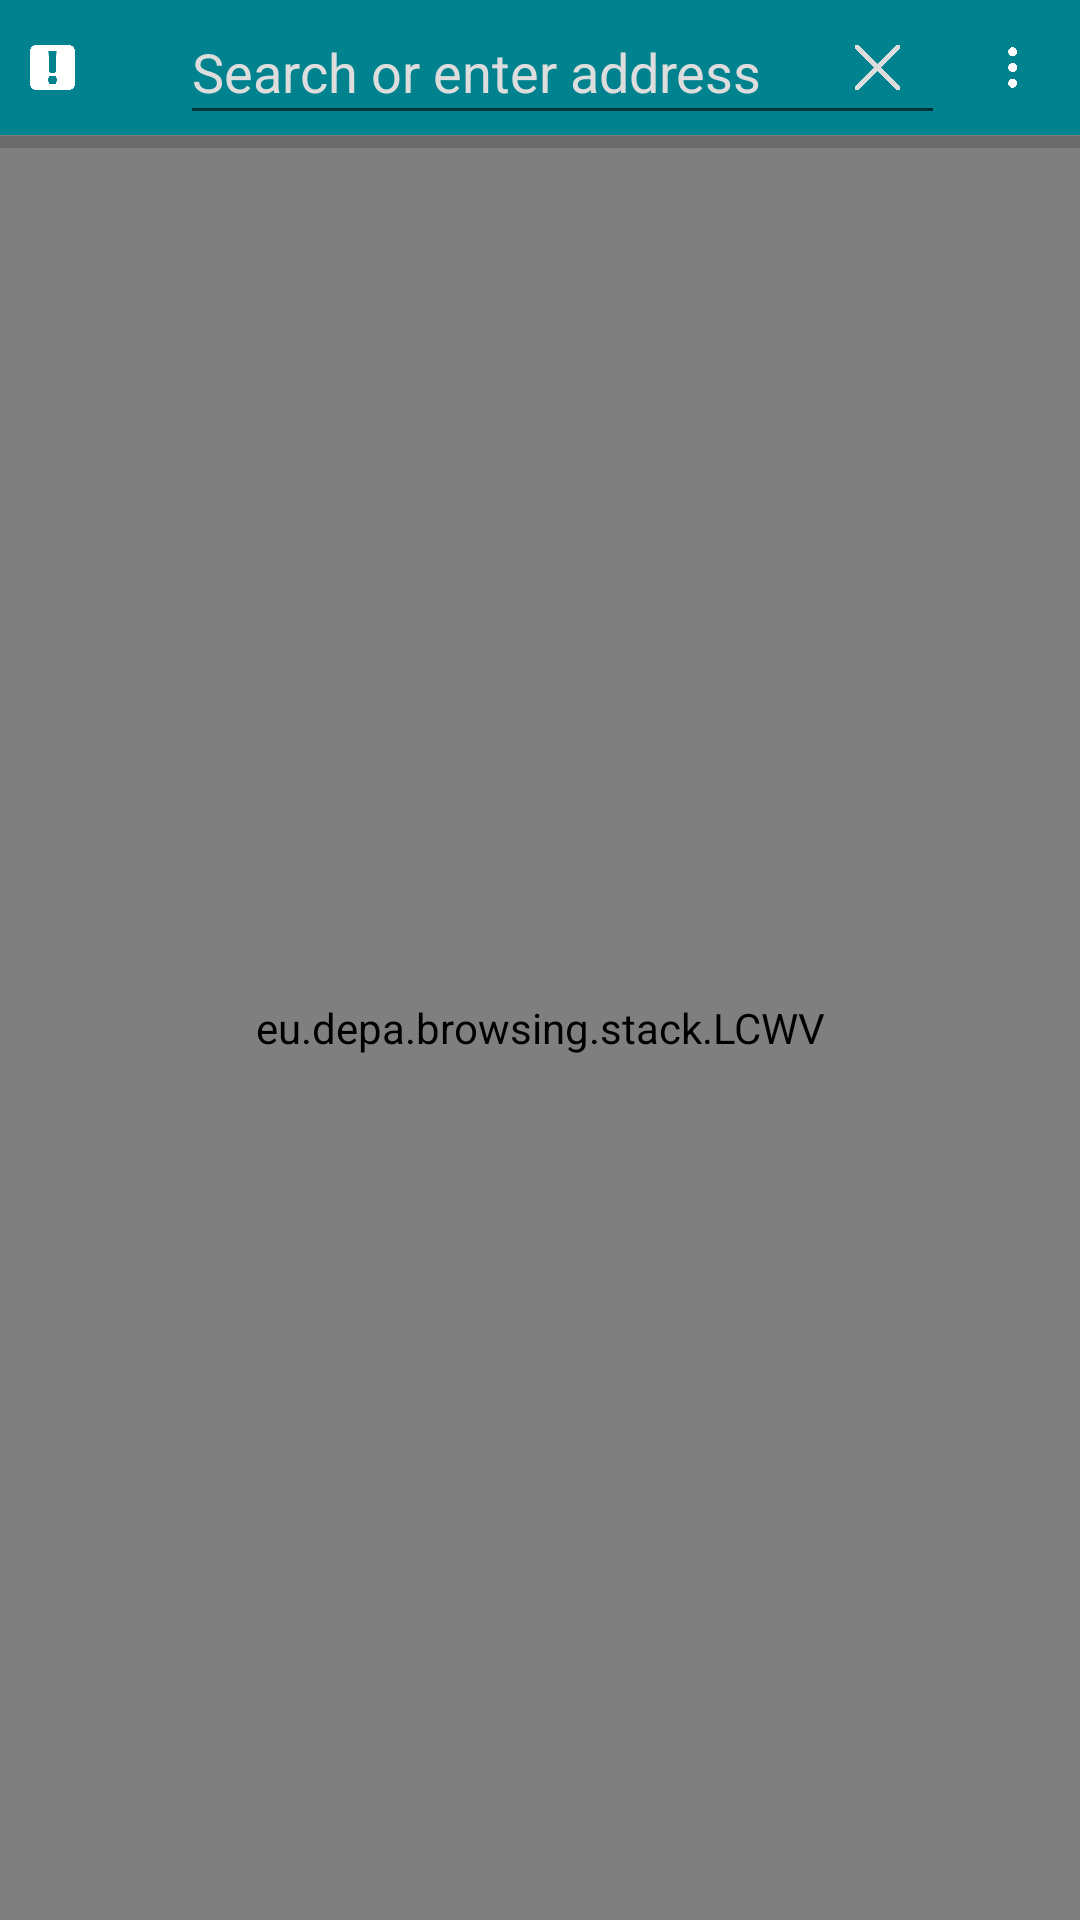

Android layout source for this screen:
<!-- AndroidManifest.xml: application theme AppTheme -->
<!-- res/layout/activity_main.xml -->
<?xml version="1.0" encoding="utf-8"?>
<RelativeLayout xmlns:android="http://schemas.android.com/apk/res/android"
    xmlns:tools="http://schemas.android.com/tools"
    android:layout_width="match_parent"
    android:layout_height="match_parent"
    android:animateLayoutChanges="true"
    android:id="@+id/activity_main_root"
    tools:context="eu.depa.browsing.stack.MainActivity"
    tools:ignore="HardcodedText">

    <RelativeLayout
        android:orientation="horizontal"
        android:layout_width="fill_parent"
        android:layout_height="@dimen/bar_height"
        android:id="@+id/topelements"
        android:background="@color/colorPrimaryDark"
        android:gravity="center_vertical|center_horizontal"
        android:layout_alignParentTop="true"
        android:layout_alignParentLeft="true"
        android:layout_alignParentStart="true" >

        <ImageButton
            android:layout_width="15dp"
            android:layout_height="15dp"
            android:id="@+id/bang"
            android:background="@drawable/bang"
            android:foreground="@drawable/bang"
            android:layout_alignParentStart="true"
            android:layout_alignParentLeft="true"
            android:layout_marginTop="15dp"
            android:layout_marginLeft="10dp"
            android:layout_marginStart="10dp"
            android:layout_marginBottom="15dp"
            android:layout_marginRight="5dp"
            android:layout_marginEnd="5dp"
            android:onClick="bang"
            android:contentDescription="A bang btn for DDG searches"/>

        <ImageView
            android:layout_width="20dp"
            android:layout_height="20dp"
            android:id="@+id/favicon"
            android:layout_marginTop="12.5dp"
            android:layout_marginLeft="5dp"
            android:layout_marginStart="5dp"
            android:layout_marginBottom="12.5dp"
            android:layout_marginRight="5dp"
            android:layout_marginEnd="5dp"
            android:layout_toEndOf="@id/bang"
            android:layout_toRightOf="@id/bang"
            android:contentDescription="the favicon duh"/>

        <ImageButton
            android:layout_width="25dp"
            android:layout_height="25dp"
            android:id="@+id/dots"
            android:background="@drawable/dots_white"
            android:onClick="showPopup"
            android:layout_alignParentEnd="true"
            android:layout_alignParentRight="true"
            android:clickable="true"
            android:layout_margin="10dp"
            android:contentDescription="Manual menu btn for button lovers and devices without an hardware menu btn" />

        <EditText
            android:layout_width="match_parent"
            android:layout_height="@dimen/bar_height"
            android:id="@+id/toptextbar"
            android:textColor="#FFFFFF"
            android:textColorHint="#DDDDDD"
            android:textColorHighlight="@color/colorHighlight"
            android:inputType="textVisiblePassword"
            android:hint="@string/bar_hint"
            android:layout_toRightOf="@id/favicon"
            android:layout_toEndOf="@id/favicon"
            android:layout_toStartOf="@id/dots"
            android:layout_toLeftOf="@id/dots"/>

        <ImageButton
            android:layout_width="15dp"
            android:layout_height="15dp"
            android:id="@+id/X"
            android:layout_alignEnd="@id/toptextbar"
            android:layout_alignRight="@id/toptextbar"
            android:background="@drawable/x"
            android:layout_margin="15dp"
            android:onClick="emptyBar"
            android:contentDescription="X button to empty the text box" />

    </RelativeLayout>

    
    <eu.depa.browsing.stack.LCWV
        android:layout_width="fill_parent"
        android:layout_height="fill_parent"
        android:id="@+id/webView"
        android:layout_below="@+id/topelements"
        android:layout_alignParentLeft="true"
        android:layout_alignParentStart="true" />

    <ProgressBar
        style="@android:style/Widget.DeviceDefault.ProgressBar.Horizontal"
        android:layout_width="match_parent"
        android:layout_height="5dp"
        android:layout_alignTop="@id/webView"
        android:id="@+id/pb"/>

    <FrameLayout
        android:id="@+id/target_view"
        android:layout_width="match_parent"
        android:layout_height="match_parent"
        android:visibility="gone">
    </FrameLayout>

</RelativeLayout>
<!-- resources referenced by this layout -->
<resources>
  <color name="colorHighlight">#80DEEA</color>
  <color name="colorPrimaryDark">#00838F</color>
  <dimen name="bar_height">45dp</dimen>
  <!-- drawable bang: png bitmap (drawable, 7242 bytes) -->
  <!-- drawable dots_white: png bitmap (drawable, 2128 bytes) -->
  <!-- drawable x: png bitmap (drawable, 912 bytes) -->
  <string name="bar_hint">Search or enter address</string>
  <style name="AppTheme" parent="Theme.AppCompat.Light.DarkActionBar">
          <item name="colorPrimary">#DDDDDD</item>
          <item name="colorAccent">#EEEEEE</item>
          <item name="colorPrimaryDark">#CCCCCC</item>
      </style>
</resources>
